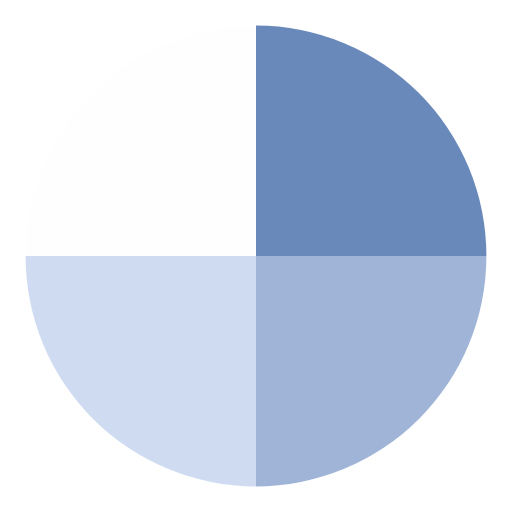
t = 0.00 s
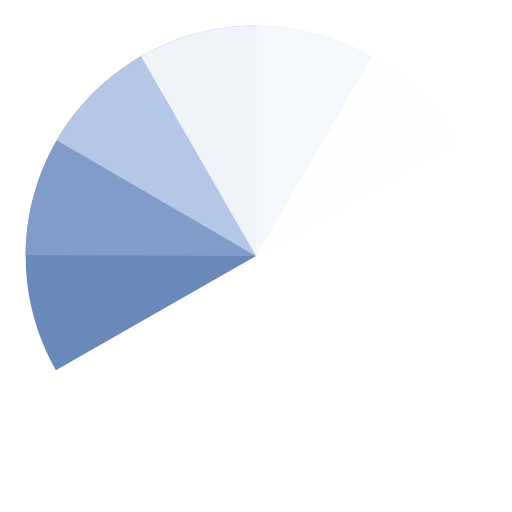
t = 0.41 s
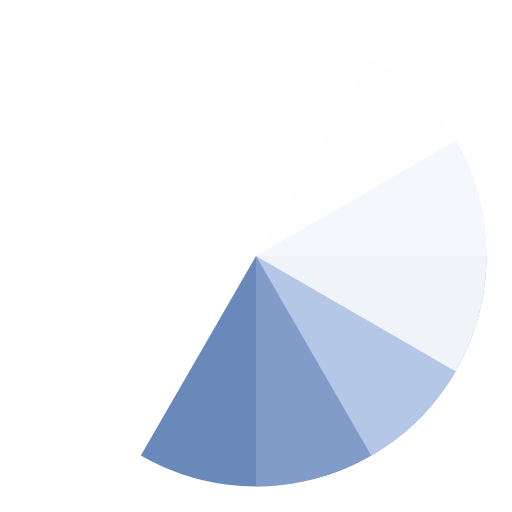
t = 0.81 s
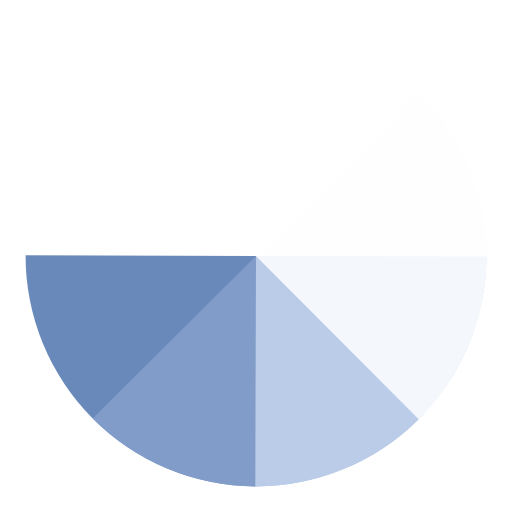
t = 0.92 s
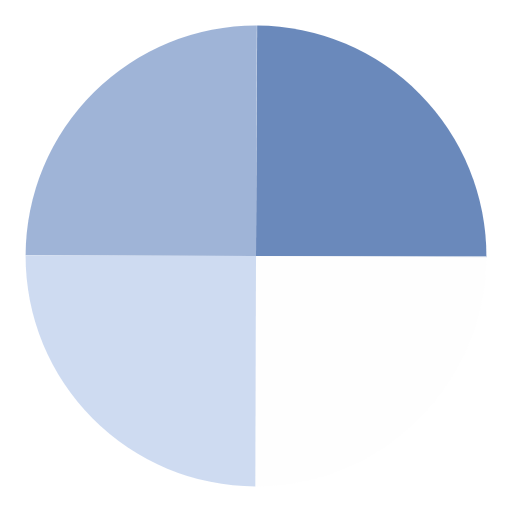
t = 1.22 s
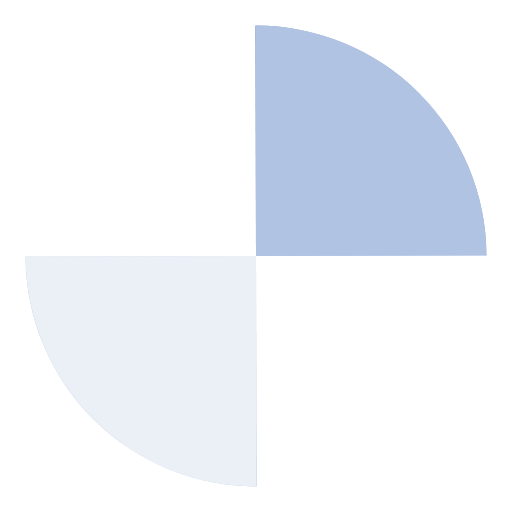
t = 1.83 s

The animated SVG that drew these frames (rendered in a browser with its animation timeline set to each time). Animation: 4 SMIL elements (animateTransform=4); one cycle of 2.44 s, repeats indefinitely.

<?xml version="1.0" encoding="utf-8"?>
<svg xmlns="http://www.w3.org/2000/svg" xmlns:xlink="http://www.w3.org/1999/xlink" style="margin: auto; background: none; display: block; shape-rendering: auto;" width="124px" height="124px" viewBox="0 0 100 100" preserveAspectRatio="xMidYMid">
<g transform="translate(50 50)">
  <g transform="scale(0.9)">
    <g transform="translate(-50 -50)">
      <g>
        <animateTransform attributeName="transform" type="rotate" repeatCount="indefinite" values="0 50 50;360 50 50" keyTimes="0;1" dur="0.6097560975609756s"></animateTransform>
        <path fill-opacity="0.8" fill="#456caa" d="M50 50L50 0A50 50 0 0 1 100 50Z"></path>
      </g>
      <g>
        <animateTransform attributeName="transform" type="rotate" repeatCount="indefinite" values="0 50 50;360 50 50" keyTimes="0;1" dur="0.8130081300813008s"></animateTransform>
        <path fill-opacity="0.8" fill="#88a2ce" d="M50 50L50 0A50 50 0 0 1 100 50Z" transform="rotate(90 50 50)"></path>
      </g>
      <g>
        <animateTransform attributeName="transform" type="rotate" repeatCount="indefinite" values="0 50 50;360 50 50" keyTimes="0;1" dur="1.2195121951219512s"></animateTransform>
        <path fill-opacity="0.8" fill="#c2d2ee" d="M50 50L50 0A50 50 0 0 1 100 50Z" transform="rotate(180 50 50)"></path>
      </g>
      <g>
        <animateTransform attributeName="transform" type="rotate" repeatCount="indefinite" values="0 50 50;360 50 50" keyTimes="0;1" dur="2.4390243902439024s"></animateTransform>
        <path fill-opacity="0.8" fill="#fefefe" d="M50 50L50 0A50 50 0 0 1 100 50Z" transform="rotate(270 50 50)"></path>
      </g>
    </g>
  </g>
</g>
<!-- [ldio] generated by https://loading.io/ --></svg>
